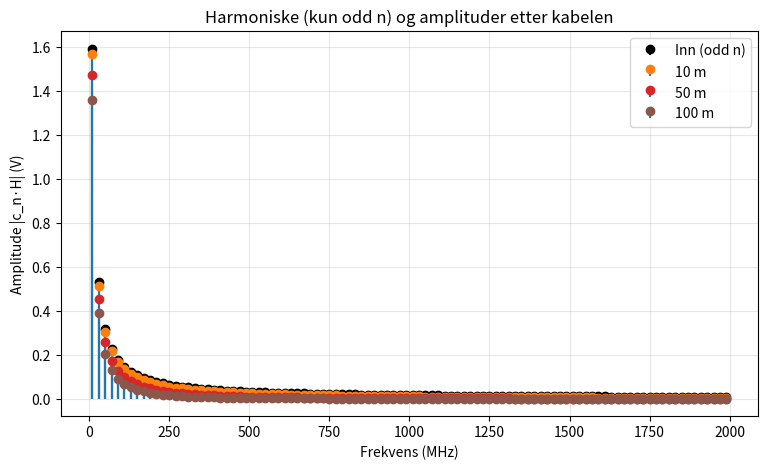
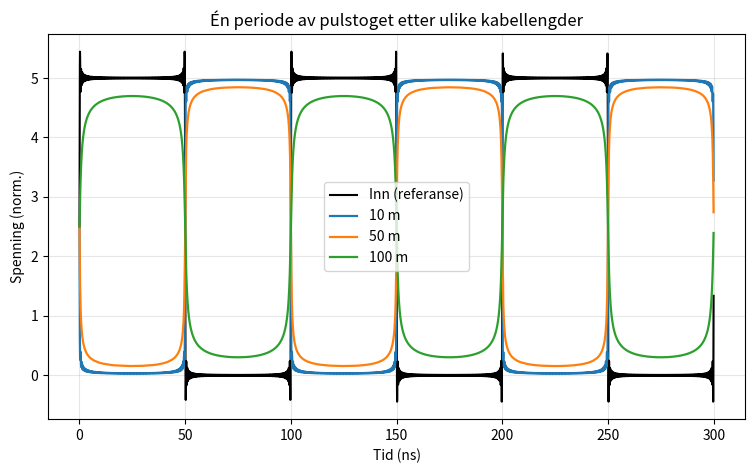

These charts were generated, in order, by the following Python code:
import numpy as np
import matplotlib.pyplot as plt

# -----------------------------
# Parametre (juster fritt)
# -----------------------------
# Pulstog
T = 100e-9          # periode (s)  -> f0 = 10 MHz
duty = 0.5          # 0..1
N_harm = 200        # antall harmoniske på hver side (totalt 2N+1)

# Kabellengder (m)
lengths_m = [10, 50, 100]

# RLGC ~ typisk tvunnet parkabel (approx—tilpass datasheet)
L = 0.5e-6          # H/m
C = 50e-12          # F/m
R0 = 0.08           # ohm/m @ f_ref (effektiv pr. par)
tan_delta = 2e-3    # dielektrisk loss tangent
f_ref = 1e6         # Hz, referanse for R(f) skalering
V0 = 5              # V, amplitudeskala (brukes ikke i normalisering)
# Frekvensakse til H-plot
f_max = 200e6
Nf = 4000

# Tidsprøver for rekonstruksjon
Nt = 5000
t_cycles = 3.0      # tegn en periode




j = 1j
pi = np.pi

def R_f(f):
    """Skinneffekt: R ~ R0 * sqrt(f/f_ref) for f>0, og R(0)=0."""
    f = np.asarray(f, dtype=float)
    R = np.zeros_like(f)
    pos = f > 0
    R[pos] = R0 * np.sqrt(f[pos] / f_ref)
    return R

def G_f(f):
    """Dielektrisk tap: G = ω C tanδ (G(0)=0)."""
    omega = 2*pi*np.asarray(f, dtype=float)
    return omega * C * tan_delta

def gamma_f(f):
    """gamma(f) = sqrt((R + jωL)(G + jωC))."""
    f = np.asarray(f, dtype=float)
    omega = 2*pi*f
    R = R_f(f)
    G = G_f(f)
    return np.sqrt((R + j*omega*L) * (G + j*omega*C))

def H_f(f, length):
    """Overføringsfunksjon H(f, l) = exp(-gamma*l) med H(0)=1."""
    f = np.asarray(f, dtype=float)
    H = np.exp(-gamma_f(f) * length)
    H[f == 0.0] = 1.0
    return H

def fourierRekkeCoeffs(T, duty, N):
    """ 
    Fourierkoeffisienter c_n for 0/1-puls med varighet tau=duty*T per periode.
    f(t)=sum_{n} c_n e^{j n ω0 t},  ω0=2π/T.
    """
    n = np.arange(-N, N+1)
    w0 = 2*pi/T
    tau = duty*T
    c = np.zeros_like(n, dtype=complex)
    c[n==0] = duty * V0  # DC-komponent
    nz = n != 0
    c[nz] = V0 * (1.0/T) * (1 - np.exp(-j*n[nz]*w0*tau)) / (j*n[nz]*w0)
    return n, c


def rekonTidsSignal(T, n, c, Hn=None, Nt=4000, t_cycles=1.0):
    """f(t)=Re{ sum c_n H_n e^{j n ω0 t} }."""
    t = np.linspace(0, t_cycles*T, Nt, endpoint=False)
    w0 = 2*pi/T
    if Hn is None:
        Hn = np.ones_like(c, dtype=complex)
    expo = np.exp(j*np.outer(n*w0, t))   
    f_t = np.real(np.sum((c*Hn)[:,None] * expo, axis=0))
    return t, f_t


n, c = fourierRekkeCoeffs(T, duty, N_harm)

f0 = 1.0/T
harm_freqs = n * f0


#frekvensdommene: Spekter (amplituder etter kabel)
harm_freqs = n * f0
odd_pos_idx = np.where((harm_freqs > 0) & (np.abs(n) % 2 == 1))[0]
freqs_odd_MHz = harm_freqs[odd_pos_idx] / 1e6

amps_in = np.abs(c)
Hn_by_len = {}
for Lm in lengths_m:
    # behold full lengde (brukes senere i tidsdomenet), men evaluer på |f|
    Hn_by_len[Lm] = H_f(np.abs(harm_freqs), Lm)

fig1, ax1 = plt.subplots(figsize=(9,5))
ax1.stem(freqs_odd_MHz, amps_in[odd_pos_idx],
         linefmt='k-', markerfmt='ko', basefmt=' ', label='Inn (odd n)')

for Lm in lengths_m:
    amps_out = np.abs(c * Hn_by_len[Lm])
    ax1.stem(freqs_odd_MHz, amps_out[odd_pos_idx],
             linefmt='-', markerfmt='o', basefmt=' ', label=f'{Lm} m')

ax1.set_xlabel('Frekvens (MHz)')
ax1.set_ylabel('Amplitude |c_n·H| (V)')
ax1.set_title('Harmoniske (kun odd n) og amplituder etter kabelen')
ax1.legend()
ax1.grid(True, alpha=0.3)

#Tidsdomene: en periode pr. lengde
fig2, ax2 = plt.subplots(figsize=(9,5))
t_in, x_in = rekonTidsSignal(T, n, c, Hn=None, Nt=Nt, t_cycles=t_cycles)
ax2.plot(t_in*1e9, x_in, 'k', lw=1.5, label='Inn (referanse)')

for Lm in lengths_m:
    Hn = Hn_by_len[Lm]
    t_out, x_out = rekonTidsSignal(T, n, c, Hn=Hn, Nt=Nt, t_cycles=t_cycles)
    ax2.plot(t_out*1e9, x_out, lw=1.6, label=f'{Lm} m')

ax2.set_xlabel('Tid (ns)')
ax2.set_ylabel('Spenning (norm.)')
ax2.set_title('Én periode av pulstoget etter ulike kabellengder')
ax2.grid(True, alpha=0.3)
ax2.legend()

plt.show()
